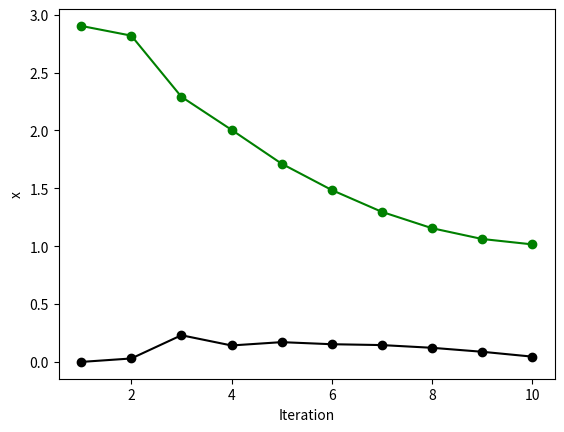

Reproduce this figure in Python.
from numpy import zeros, array, cos
import matplotlib.pyplot as plt


def f(x):
    return x ** 5 - 1


n = 10;
x = zeros(n)
x0 = 3.0
x1 = 6.0;
itl = range(1, 11)
it = array(itl)
arr = zeros(n)
arr[0] = 0

for k in range(n):
    x2 = x1 - f(x1) * ((x1 - x0) / (f(x1) - f(x0)))
    x0 = x1
    x1 = x2
    x[k] = x2

for i in range(1, n):
    arr[i] = abs((((x[i] - x[i - 1]) / x[i])))
# printing output
print("%5s %8s %8s" % ('k', 'x', 'ε(%)'))
for k in range(n):
    print("%4d %9.4f %9.4f" % (k + 1, x[k], arr[k] * 100))

plt.plot(it, x, 'go-')
plt.plot(it, arr, 'ko-')
plt.xlabel('Iteration')
plt.ylabel('x')
plt.show()